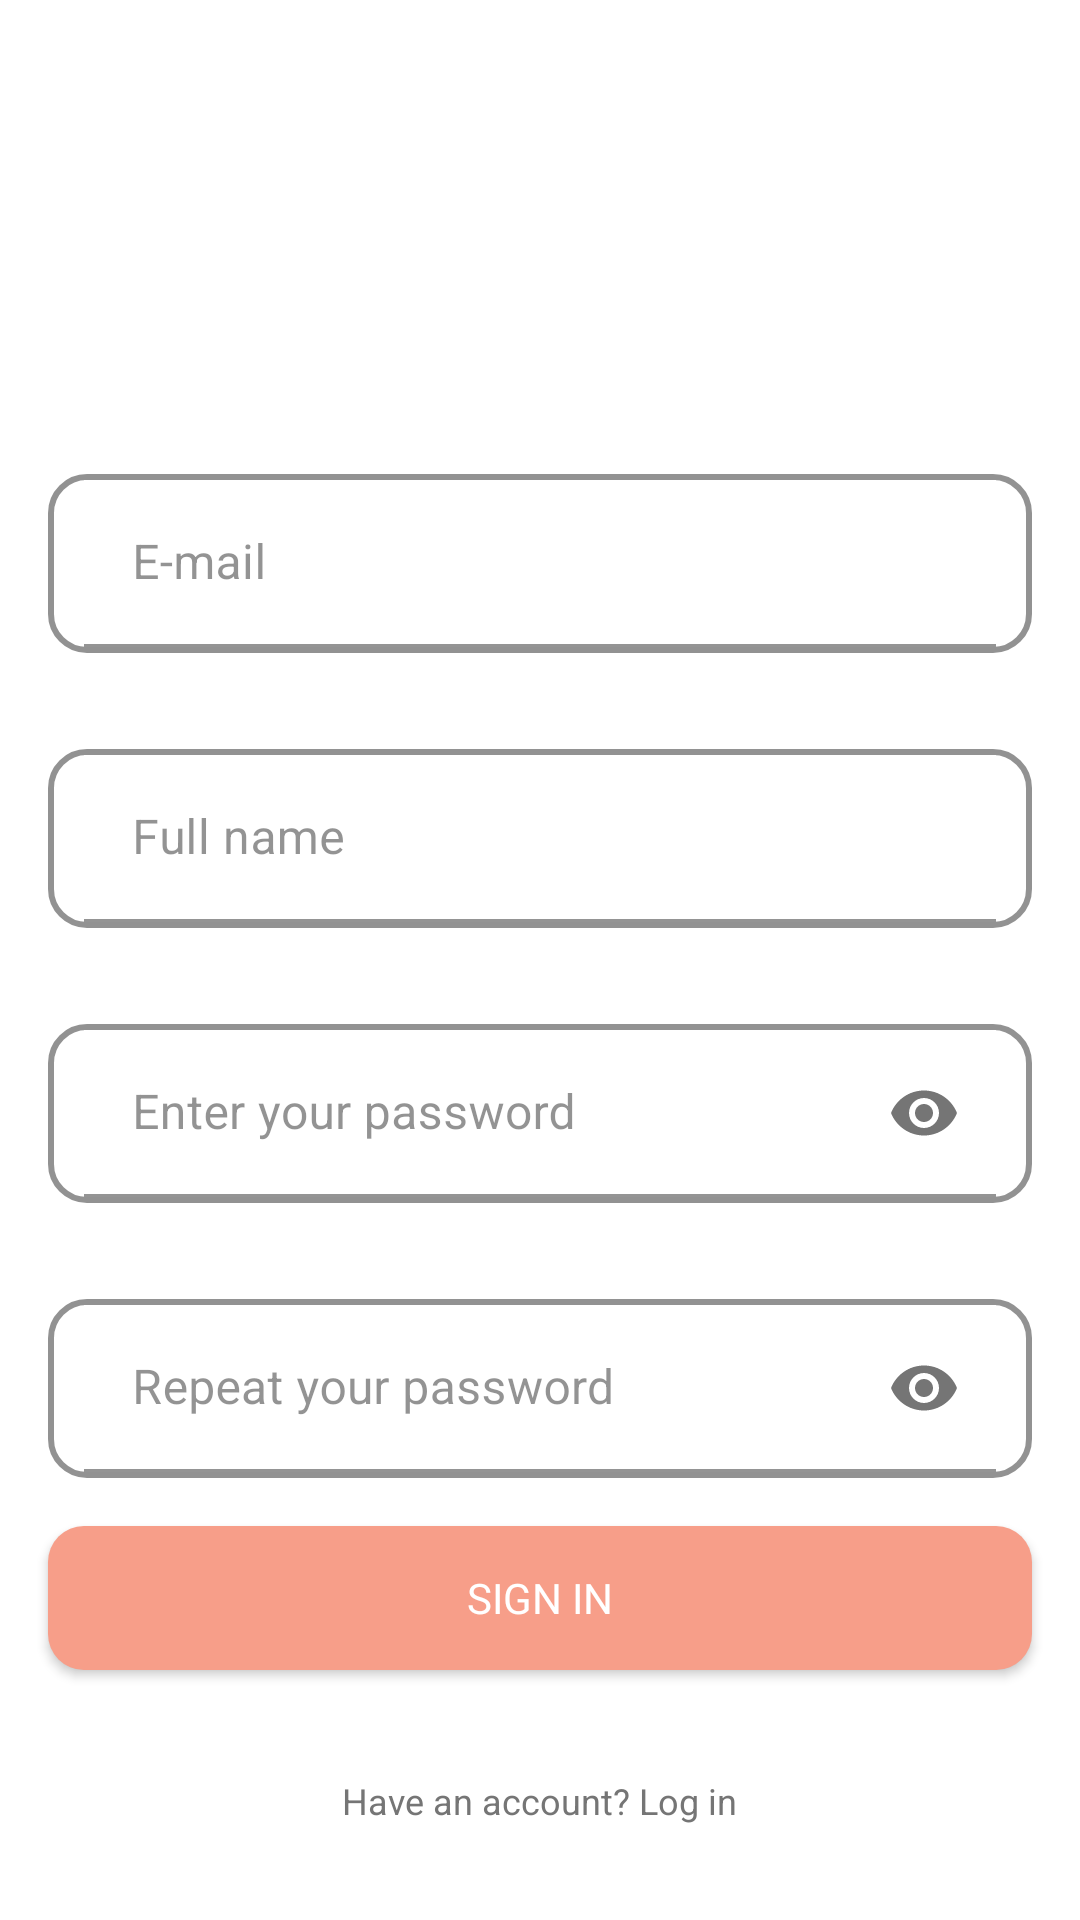

Layout XML and referenced resources for this Android screen:
<!-- AndroidManifest.xml: application theme Theme.LasToDo -->
<!-- res/layout/fragment_sign_up.xml -->
<?xml version="1.0" encoding="utf-8"?>
<androidx.appcompat.widget.LinearLayoutCompat xmlns:android="http://schemas.android.com/apk/res/android"
    xmlns:app="http://schemas.android.com/apk/res-auto"
    xmlns:tools="http://schemas.android.com/tools"
    android:layout_width="match_parent"
    android:layout_height="match_parent"
    android:orientation="vertical">

    <Space
        android:layout_width="wrap_content"
        android:layout_height="wrap_content"
        android:layout_weight="1"/>

    <ImageView
        android:id="@+id/logoRegister"
        android:layout_width="wrap_content"
        android:layout_height="wrap_content"
        android:layout_gravity="center"
        android:layout_marginTop="@dimen/dp_48"
        android:contentDescription="@string/todo_list"
        app:srcCompat="@drawable/ic_login_logo" />

    <Space
        android:layout_width="wrap_content"
        android:layout_height="wrap_content"
        android:layout_weight="1"/>

    <com.google.android.material.textfield.TextInputLayout
        android:id="@+id/email"
        style="@style/LoginTextInputLayout"
        android:layout_marginTop="@dimen/dp_56"
        android:layout_marginHorizontal="@dimen/dp_16"
        android:hint="@string/e_mail"
        android:inputType="textEmailAddress"
        android:textColor="@color/gray"
        android:textColorHint="@color/gray"
        android:textColorLink="@color/gray">

        <com.google.android.material.textfield.TextInputEditText
            android:id="@+id/emailEt"
            android:layout_width="match_parent"
            android:layout_height="match_parent"
            android:background="@color/white" />
    </com.google.android.material.textfield.TextInputLayout>

    <com.google.android.material.textfield.TextInputLayout
        android:id="@+id/fullName"
        style="@style/LoginTextInputLayout"
        android:layout_marginTop="@dimen/dp_16"
        android:layout_marginHorizontal="@dimen/dp_16"
        android:hint="@string/full_name"
        android:inputType="text"
        android:textColor="@color/gray"
        android:textColorHint="@color/gray"
        android:textColorLink="@color/gray">

        <com.google.android.material.textfield.TextInputEditText
            android:id="@+id/fullNameEt"
            android:layout_width="match_parent"
            android:layout_height="match_parent"
            android:background="@color/white" />
    </com.google.android.material.textfield.TextInputLayout>

    <com.google.android.material.textfield.TextInputLayout
        android:id="@+id/newPassword"
        style="@style/LoginTextInputLayout"
        android:layout_marginTop="@dimen/dp_16"
        android:hint="@string/enter_your_password"
        android:layout_marginHorizontal="@dimen/dp_16"
        android:inputType="textPassword"
        android:textColor="@color/gray"
        android:textColorHint="@color/gray"
        android:textColorLink="@color/gray"
        app:passwordToggleEnabled="true">

        <com.google.android.material.textfield.TextInputEditText
            android:id="@id/newPasswordEt"
            android:layout_width="match_parent"
            android:layout_height="match_parent"
            android:background="@color/white"
            android:inputType="textPassword" />
    </com.google.android.material.textfield.TextInputLayout>

    <com.google.android.material.textfield.TextInputLayout
        android:id="@+id/passwordConfirm"
        style="@style/LoginTextInputLayout"
        android:layout_marginTop="@dimen/dp_16"
        android:hint="@string/repeat_your_password"
        android:inputType="textPassword"
        android:layout_marginHorizontal="@dimen/dp_16"
        android:textColor="@color/gray"
        android:textColorHint="@color/gray"
        android:textColorLink="@color/gray"
        app:passwordToggleEnabled="true">

        <com.google.android.material.textfield.TextInputEditText
            android:id="@id/passwordConfimEt"
            android:layout_width="match_parent"
            android:layout_height="match_parent"
            android:background="@color/white"
            android:inputType="textPassword" />

    </com.google.android.material.textfield.TextInputLayout>

    <androidx.appcompat.widget.AppCompatButton
        android:id="@+id/signupBtn"
        android:layout_width="match_parent"
        android:layout_height="wrap_content"
        android:layout_marginHorizontal="@dimen/dp_16"
        android:layout_marginBottom="@dimen/dp_8"
        android:background="@drawable/ic_button_background_orange"
        android:fontFamily="@font/mandali"
        android:text="@string/sign_in"
        android:textColor="@color/white" />

    <Space
        android:layout_width="wrap_content"
        android:layout_height="wrap_content"
        android:layout_weight="1"/>

    <TextView
        android:id="@+id/toSignIn"
        android:layout_width="wrap_content"
        android:layout_height="wrap_content"
        android:minHeight="@dimen/dp_48"
        android:text="@string/have_an_account_log_in"
        android:textAppearance="@style/don_t_have_"
        android:textColor="@color/dark_grey"
        tools:clickable="true"
        android:layout_gravity="center" />

</androidx.appcompat.widget.LinearLayoutCompat>
<!-- resources referenced by this layout -->
<resources>
  <color name="dark_grey">#757575</color>
  <color name="gray">#80272727</color>
  <color name="white">#FFFFFFFF</color>
  <dimen name="dp_16">16dp</dimen>
  <dimen name="dp_48">48dp</dimen>
  <dimen name="dp_56">56dp</dimen>
  <dimen name="dp_8">8dp</dimen>
  <!-- drawable ic_button_background_orange (drawable) -->
  <?xml version="1.0" encoding="utf-8"?>
  <selector xmlns:android="http://schemas.android.com/apk/res/android">
      <item>
          <shape android:shape="rectangle">
              <solid android:color="@color/orange_secondary"/>
              <corners android:radius="12dp"/>
          </shape>
      </item>
  </selector>
  <string name="e_mail">E-mail</string>
  <string name="enter_your_password">Enter your password</string>
  <string name="full_name">Full name</string>
  <string name="have_an_account_log_in">Have an account? Log in</string>
  <string name="repeat_your_password">Repeat your password</string>
  <string name="sign_in">Sign In</string>
  <string name="todo_list">TODO LIST</string>
  <style name="LoginTextInputLayout" parent="TextAppearance.AppCompat.Small">
          <item name="android:layout_width">match_parent</item>
          <item name="android:layout_height">wrap_content</item>
          <item name="android:layout_marginHorizontal">24dp</item>
          <item name="android:background">@drawable/ic_rectangle_rounded_black</item>
          <item name="android:textSize">16sp</item>
          <item name="android:layout_marginBottom">16dp</item>
          <item name="android:paddingEnd">12dp</item>
          <item name="android:paddingStart">12dp</item>
          <item name="android:paddingTop">1.9dp</item>
          <item name="android:paddingBottom">1.9dp</item>
          <item name="android:fontFamily">@font/mandali</item>
          <item name="android:minHeight">48dp</item>
      </style>
  <style name="don_t_have_">
  
          <item name="android:textSize">
              12sp
          </item>
  
          <item name="android:textColor">
              #66272727
          </item>
  
      </style>
  <style name="Theme.LasToDo" parent="Theme.MaterialComponents.DayNight.NoActionBar">
          
          <item name="colorPrimary">@color/orange_primary</item>
          <item name="colorPrimaryVariant">@color/orange_primary</item>
          <item name="colorOnPrimary">@color/white</item>
          <item name="colorAccent">@color/black</item>
          
          <item name="colorSecondary">@color/orange_secondary</item>
          <item name="colorSecondaryVariant">@color/orange_secondary</item>
          <item name="colorOnSecondary">@color/black</item>
          
          <item name="android:statusBarColor" tools:targetApi="l">?android:colorBackground</item>
          
      </style>
  <color name="orange_secondary">#F79E89</color>
  <!-- drawable ic_rectangle_rounded_black (drawable) -->
  <?xml version="1.0" encoding="utf-8"?>
  <selector xmlns:android="http://schemas.android.com/apk/res/android">
      <item>
          <shape android:shape="rectangle">
              <corners android:radius="12dp"/>
              <stroke android:color="@color/gray" android:width="2dp"/>
          </shape>
      </item>
  </selector>
  <color name="orange_primary">#F76C6A</color>
  <color name="black">#FF000000</color>
</resources>
